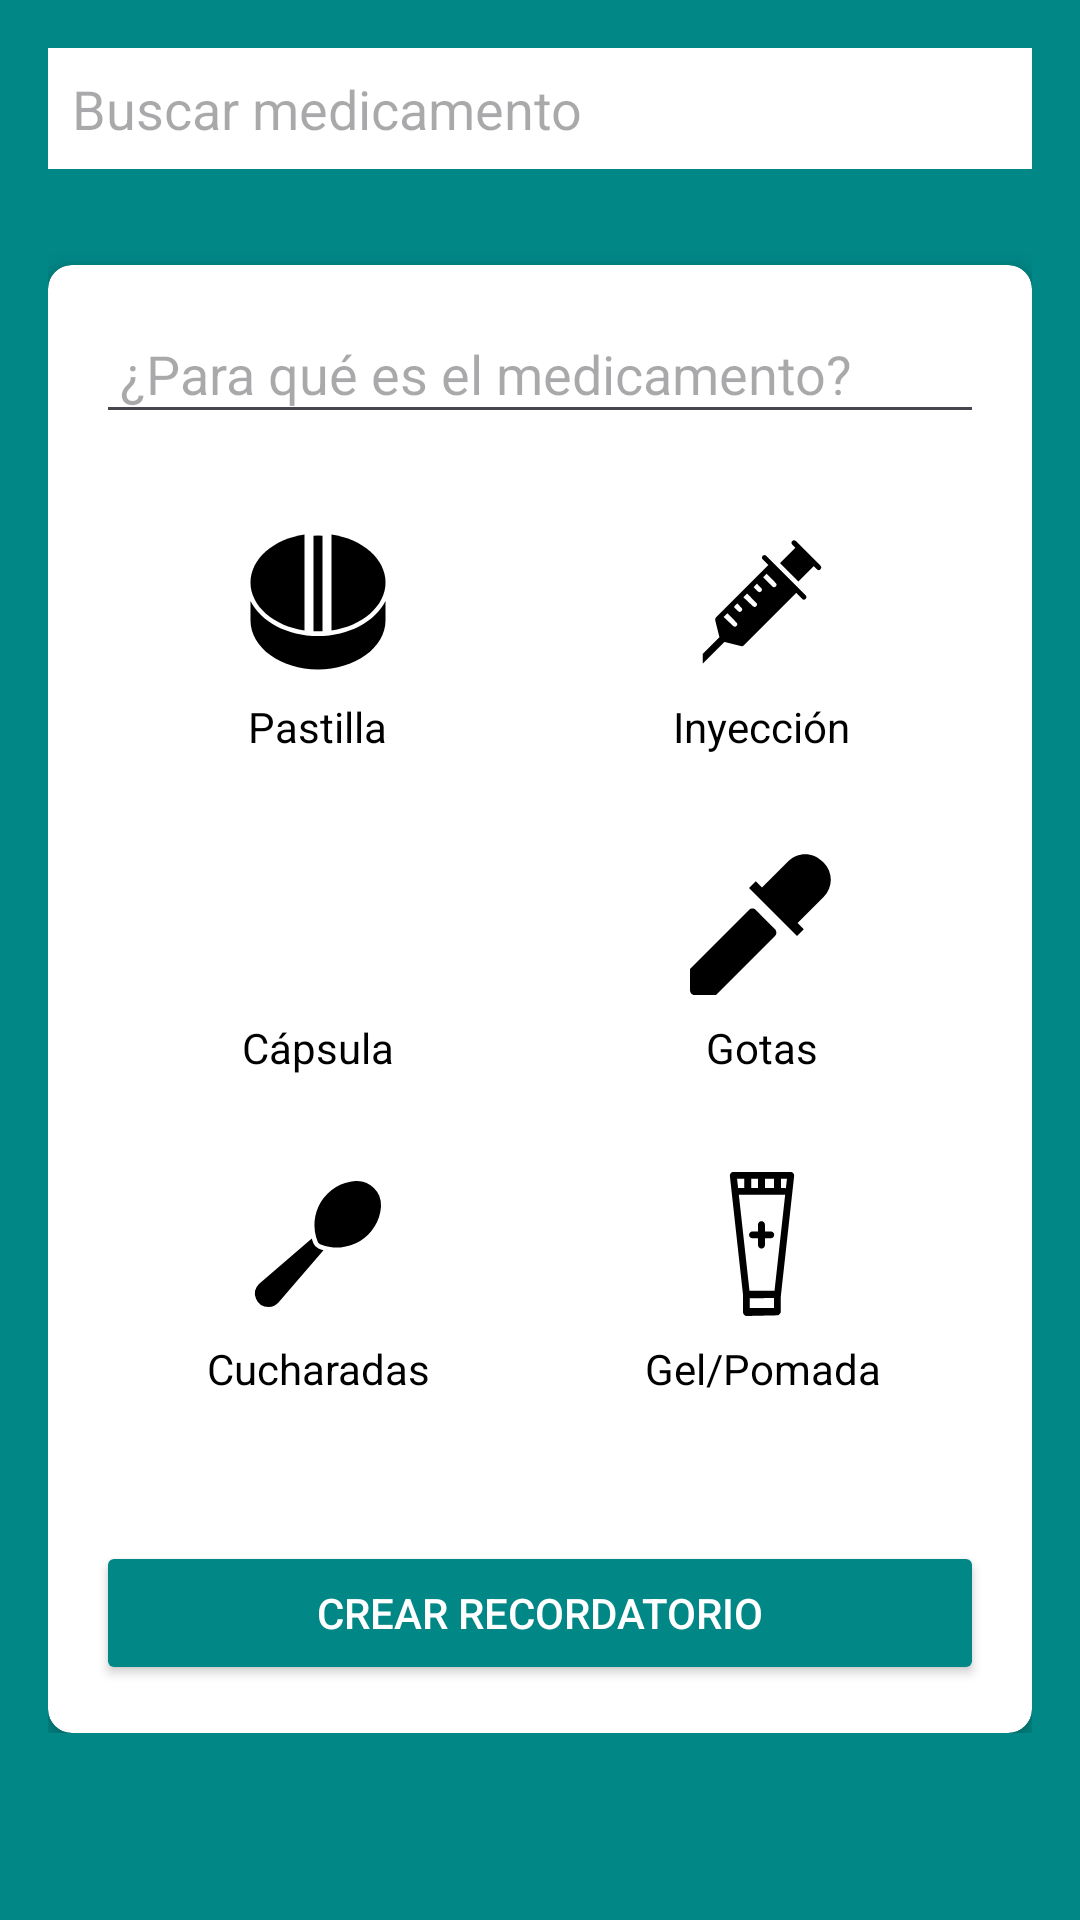

This screen was rendered from an Android layout file. Write that file and the resources it references.
<!-- AndroidManifest.xml: application theme Theme.MedAlarm -->
<!-- res/layout/fragment_tratamiento.xml -->
<ScrollView xmlns:android="http://schemas.android.com/apk/res/android"
    xmlns:app="http://schemas.android.com/apk/res-auto"
    xmlns:tools="http://schemas.android.com/tools"
    android:layout_width="match_parent"
    android:layout_height="match_parent"
    android:background="@color/teal_700"
    tools:context=".MainActivity">

    <LinearLayout
        android:layout_width="match_parent"
        android:layout_height="wrap_content"
        android:orientation="vertical"
        android:gravity="center"
        android:padding="16dp">

        
        <ProgressBar
            android:id="@+id/progressBar"
            android:layout_width="wrap_content"
            android:layout_height="wrap_content"
            android:visibility="gone"
            android:indeterminateTint="@color/purple_500"
            android:layout_marginBottom="16dp" />

        
        <AutoCompleteTextView
            android:id="@+id/medicamentAutoCompleteTextView"
            android:layout_width="match_parent"
            android:layout_height="wrap_content"
            android:hint="Buscar medicamento"
            android:background="@android:color/white"
            android:padding="8dp"
            android:layout_marginBottom="16dp" />

        
        <androidx.cardview.widget.CardView
            android:layout_width="match_parent"
            android:layout_height="wrap_content"
            android:layout_marginTop="16dp"
            app:cardCornerRadius="8dp"
            app:cardElevation="4dp">

            <LinearLayout
                android:layout_width="match_parent"
                android:layout_height="wrap_content"
                android:orientation="vertical"
                android:padding="16dp">

                
                <EditText
                    android:id="@+id/medicamentDescriptionEditText"
                    android:layout_width="match_parent"
                    android:layout_height="wrap_content"
                    android:layout_marginBottom="16dp"
                    android:gravity="top"
                    android:hint="¿Para qué es el medicamento?"
                    android:inputType="textMultiLine"
                    android:padding="8dp" />

                
                <GridLayout
                    android:layout_width="match_parent"
                    android:layout_height="wrap_content"
                    android:layout_marginBottom="16dp"
                    android:columnCount="2"
                    android:orientation="horizontal"
                    android:rowCount="3">

                    
                    <LinearLayout
                        android:layout_width="0dp"
                        android:layout_height="wrap_content"
                        android:layout_columnWeight="1"
                        android:layout_margin="8dp"
                        android:orientation="vertical"
                        android:gravity="center"
                        android:padding="8dp"
                        android:background="@android:color/white">

                        <ImageView
                            android:id="@+id/pillIcon"
                            android:layout_width="48dp"
                            android:layout_height="48dp"
                            android:src="@drawable/pill_icon_133842"
                            android:contentDescription="Ícono de pastilla" />

                        <TextView
                            android:layout_width="wrap_content"
                            android:layout_height="wrap_content"
                            android:layout_marginTop="8dp"
                            android:text="Pastilla"
                            android:textColor="@android:color/black"
                            android:gravity="center" />
                    </LinearLayout>

                    
                    <LinearLayout
                        android:layout_width="0dp"
                        android:layout_height="wrap_content"
                        android:layout_columnWeight="1"
                        android:layout_margin="8dp"
                        android:orientation="vertical"
                        android:gravity="center"
                        android:padding="8dp"
                        android:background="@android:color/white">

                        <ImageView
                            android:id="@+id/injectionIcon"
                            android:layout_width="48dp"
                            android:layout_height="48dp"
                            android:src="@drawable/medical_syringe_icon_158284"
                            android:contentDescription="Ícono de inyección" />

                        <TextView
                            android:layout_width="wrap_content"
                            android:layout_height="wrap_content"
                            android:layout_marginTop="8dp"
                            android:text="Inyección"
                            android:textColor="@android:color/black"
                            android:gravity="center" />
                    </LinearLayout>

                    
                    <LinearLayout
                        android:layout_width="0dp"
                        android:layout_height="wrap_content"
                        android:layout_columnWeight="1"
                        android:layout_margin="8dp"
                        android:orientation="vertical"
                        android:gravity="center"
                        android:padding="8dp"
                        android:background="@android:color/white">

                        <ImageView
                            android:id="@+id/capsuleIcon"
                            android:layout_width="48dp"
                            android:layout_height="48dp"
                            android:src="@drawable/pill_icon_icons_com_64420"
                            android:contentDescription="Ícono de cápsula" />

                        <TextView
                            android:layout_width="wrap_content"
                            android:layout_height="wrap_content"
                            android:layout_marginTop="8dp"
                            android:text="Cápsula"
                            android:textColor="@android:color/black"
                            android:gravity="center" />
                    </LinearLayout>

                    
                    <LinearLayout
                        android:layout_width="0dp"
                        android:layout_height="wrap_content"
                        android:layout_columnWeight="1"
                        android:layout_margin="8dp"
                        android:orientation="vertical"
                        android:gravity="center"
                        android:padding="8dp"
                        android:background="@android:color/white">

                        <ImageView
                            android:id="@+id/dropsIcon"
                            android:layout_width="48dp"
                            android:layout_height="48dp"
                            android:src="@drawable/dropper_icon_213236"
                            android:contentDescription="Ícono de gotas" />

                        <TextView
                            android:layout_width="wrap_content"
                            android:layout_height="wrap_content"
                            android:layout_marginTop="8dp"
                            android:text="Gotas"
                            android:textColor="@android:color/black"
                            android:gravity="center" />
                    </LinearLayout>

                    
                    <LinearLayout
                        android:layout_width="0dp"
                        android:layout_height="wrap_content"
                        android:layout_columnWeight="1"
                        android:layout_margin="8dp"
                        android:orientation="vertical"
                        android:gravity="center"
                        android:padding="8dp"
                        android:background="@android:color/white">

                        <ImageView
                            android:id="@+id/spoonIcon"
                            android:layout_width="48dp"
                            android:layout_height="48dp"
                            android:src="@drawable/spoon_icon_134317"
                            android:contentDescription="Ícono de cucharadas" />

                        <TextView
                            android:layout_width="wrap_content"
                            android:layout_height="wrap_content"
                            android:layout_marginTop="8dp"
                            android:text="Cucharadas"
                            android:textColor="@android:color/black"
                            android:gravity="center" />
                    </LinearLayout>

                    
                    <LinearLayout
                        android:layout_width="0dp"
                        android:layout_height="wrap_content"
                        android:layout_columnWeight="1"
                        android:layout_margin="8dp"
                        android:orientation="vertical"
                        android:gravity="center"
                        android:padding="8dp"
                        android:background="@android:color/white">

                        <ImageView
                            android:id="@+id/gelIcon"
                            android:layout_width="48dp"
                            android:layout_height="48dp"
                            android:src="@drawable/cream_1_icon_icons_com_63664"
                            android:contentDescription="Ícono de gel o pomada" />

                        <TextView
                            android:layout_width="wrap_content"
                            android:layout_height="wrap_content"
                            android:layout_marginTop="8dp"
                            android:text="Gel/Pomada"
                            android:textColor="@android:color/black"
                            android:gravity="center" />
                    </LinearLayout>

                </GridLayout>

                
                <Button
                    android:id="@+id/createReminderButton"
                    android:layout_width="match_parent"
                    android:layout_height="wrap_content"
                    android:layout_marginTop="16dp"
                    android:backgroundTint="@color/teal_700"
                    android:text="Crear Recordatorio"
                    android:textColor="@android:color/white" />
            </LinearLayout>
        </androidx.cardview.widget.CardView>
    </LinearLayout>
</ScrollView>
<!-- resources referenced by this layout -->
<resources>
  <color name="purple_500">#6200EE</color>
  <color name="teal_700">#018786</color>
  <!-- drawable dropper_icon_213236 (drawable) -->
  <vector xmlns:android="http://schemas.android.com/apk/res/android"
      android:width="15dp"
      android:height="15dp"
      android:viewportWidth="15"
      android:viewportHeight="15">
    <path
        android:pathData="M13.768,1.061C12.792,0.084 11.209,0.084 10.232,1.061L7.5,3.793L6.854,3.146L6.146,3.854L11.146,8.854L11.854,8.146L11.207,7.5L13.939,4.768C14.916,3.791 14.916,2.209 13.939,1.232L13.768,1.061Z"
        android:fillColor="#000000"/>
    <path
        android:pathData="M6.146,6.146C6.342,5.951 6.658,5.951 6.854,6.146L8.854,8.146C9.049,8.342 9.049,8.658 8.854,8.854L2.707,15H0.5C0.224,15 0,14.776 0,14.5V12.293L6.146,6.146Z"
        android:fillColor="#000000"/>
  </vector>
  <!-- drawable pill_icon_133842 (drawable) -->
  <vector xmlns:android="http://schemas.android.com/apk/res/android"
      android:width="32dp"
      android:height="32dp"
      android:viewportWidth="32"
      android:viewportHeight="32">
    <path
        android:fillColor="#FF000000"
        android:pathData="M13,22.32V1C6.16,2 1,6.4 1,11.66S6.16,21.31 13,22.32Z"/>
    <path
        android:fillColor="#FF000000"
        android:pathData="M17,22.51V1.26a11.13,11.13 0,0 0,-2 0V22.51c0.33,0 0.66,0 1,0S16.67,22.53 17,22.51Z"/>
    <path
        android:fillColor="#FF000000"
        android:pathData="M31,11.66C31,6.4 25.84,2 19,1V22.32C25.84,21.31 31,16.91 31,11.66Z"/>
    <path
        android:fillColor="#FF000000"
        android:pathData="M16,23.55c-6.88,0 -12.75,-3.26 -15,-7.79v4.36C1,26.12 7.73,31 16,31s15,-4.88 15,-10.88V15.76C28.75,20.29 22.88,23.55 16,23.55Z"/>
  </vector>
  <!-- drawable spoon_icon_134317 (drawable) -->
  <vector xmlns:android="http://schemas.android.com/apk/res/android"
      android:width="32dp"
      android:height="32dp"
      android:viewportWidth="32"
      android:viewportHeight="32">
    <path
        android:fillColor="#FF000000"
        android:pathData="M16.1,17A2,2 0,0 1,15 15.9a10.91,10.91 0,0 1,-0.38 -1.12L2.88,24.88A3,3 0,0 0,5 30a3,3 0,0 0,2.17 -0.93l10.05,-11.7A11,11 0,0 1,16.1 17Z"/>
    <path
        android:fillColor="#FF000000"
        android:pathData="M28.42,3.58A5.31,5.31 0,0 0,24.29 2a9.8,9.8 0,0 0,-8.35 13.5,1 1,0 0,0 0.54,0.54A9.8,9.8 0,0 0,30 7.71,5.31 5.31,0 0,0 28.42,3.58Z"/>
  </vector>
  <style name="Theme.MedAlarm" parent="Base.Theme.MedAlarm" />
  <style name="Base.Theme.MedAlarm" parent="Theme.Material3.DayNight.NoActionBar">
          
          
      </style>
</resources>
